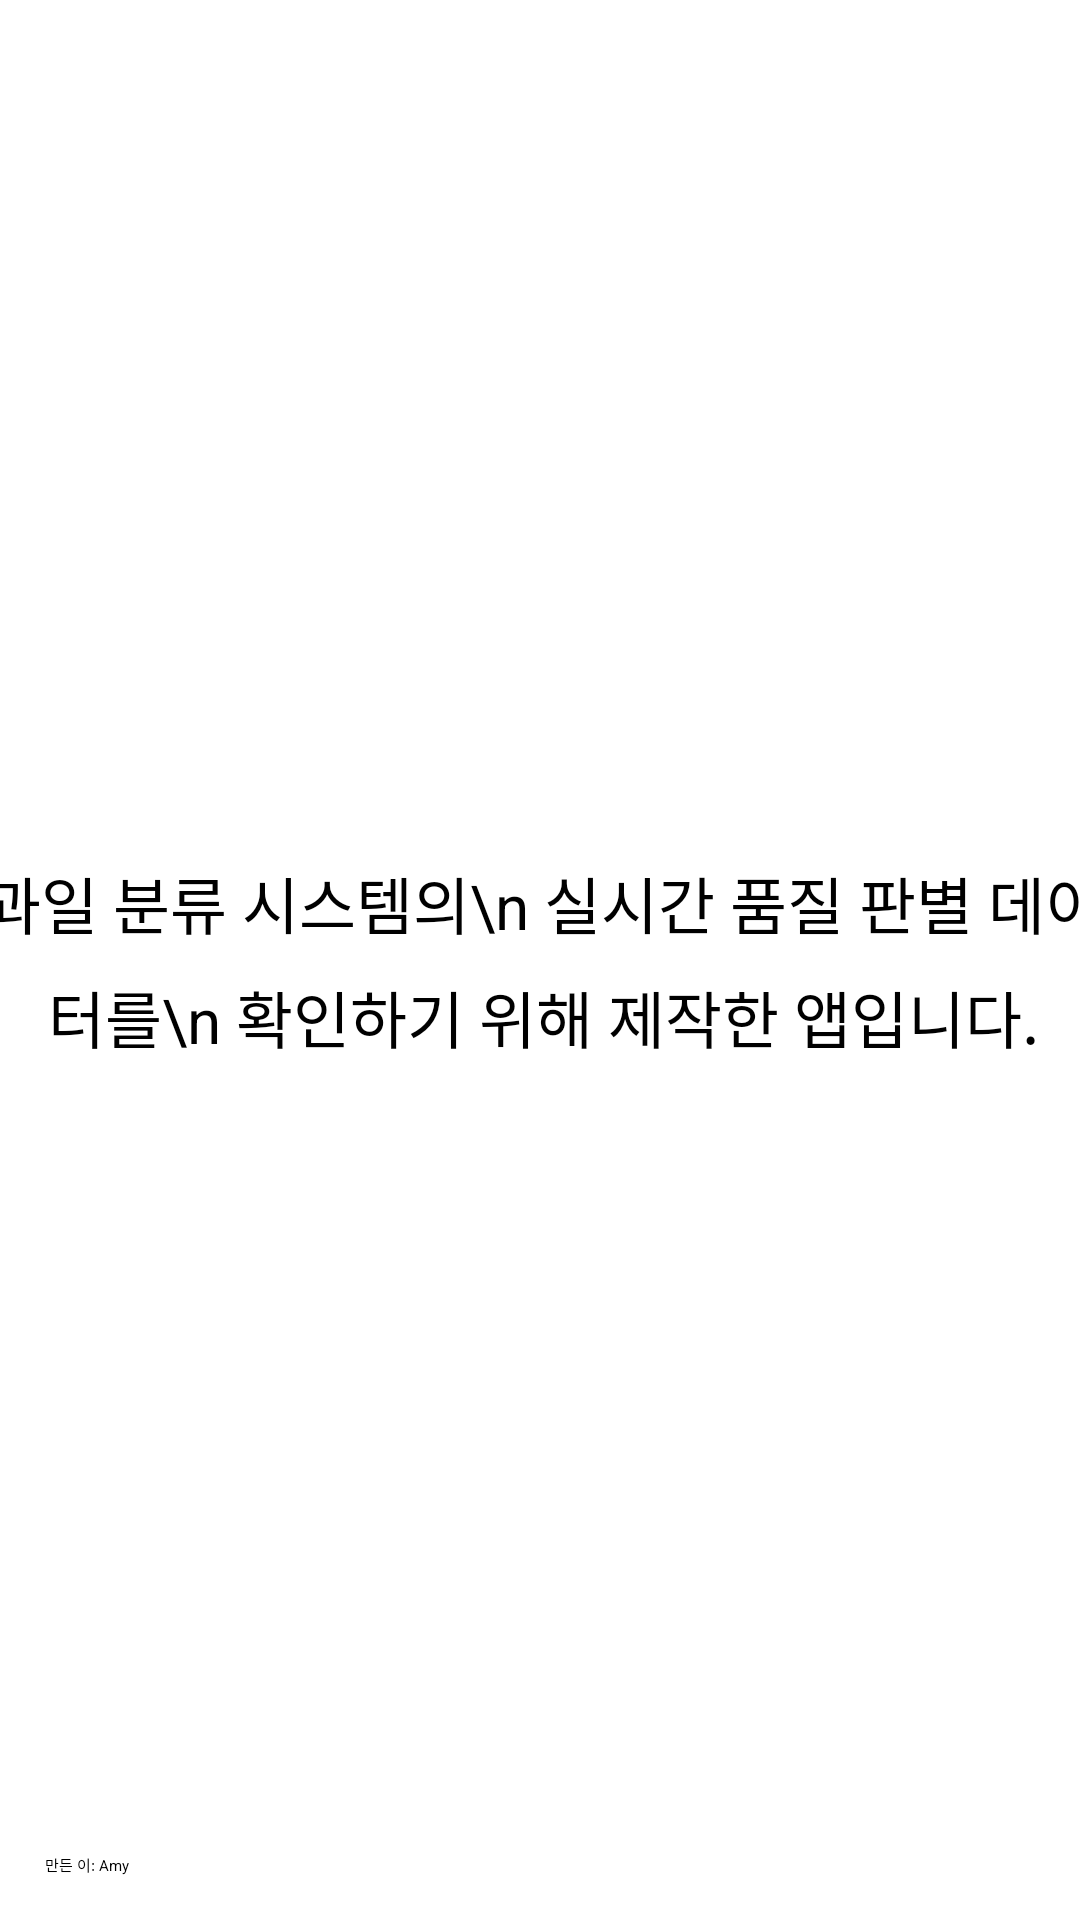

This screen was rendered from an Android layout file. Write that file and the resources it references.
<!-- AndroidManifest.xml: application theme Theme.Fruit -->
<!-- res/layout/activity_info.xml -->
<?xml version="1.0" encoding="utf-8"?>
<androidx.constraintlayout.widget.ConstraintLayout xmlns:android="http://schemas.android.com/apk/res/android"
    xmlns:app="http://schemas.android.com/apk/res-auto"
    xmlns:tools="http://schemas.android.com/tools"
    android:layout_width="match_parent"
    android:layout_height="match_parent">

    <TextView
        android:id="@+id/textView2"
        android:layout_width="384dp"
        android:layout_height="127dp"
        android:gravity="center"
        android:lineSpacingExtra="8dp"
        android:text="과일 분류 시스템의\n 실시간 품질 판별 데이터를\n 확인하기 위해 제작한 앱입니다."
        android:textSize="10pt"
        app:layout_constraintBottom_toBottomOf="parent"
        app:layout_constraintEnd_toEndOf="parent"
        app:layout_constraintHorizontal_bias="0.481"
        app:layout_constraintStart_toStartOf="parent"
        app:layout_constraintTop_toTopOf="parent" />

    <TextView
        android:id="@+id/textView3"
        android:layout_width="wrap_content"
        android:layout_height="wrap_content"
        android:text="만든 이: Amy"
        app:layout_constraintBottom_toBottomOf="parent"
        app:layout_constraintEnd_toEndOf="parent"
        app:layout_constraintHorizontal_bias="0.045"
        app:layout_constraintStart_toStartOf="parent"
        app:layout_constraintTop_toTopOf="parent"
        app:layout_constraintVertical_bias="0.977" />

    <ImageButton
        android:id="@+id/backButton"
        android:layout_width="wrap_content"
        android:layout_height="wrap_content"
        android:background="@android:color/transparent"
        app:layout_constraintBottom_toBottomOf="parent"
        app:layout_constraintEnd_toEndOf="parent"
        app:layout_constraintHorizontal_bias="0.043"
        app:layout_constraintStart_toStartOf="parent"
        app:layout_constraintTop_toTopOf="parent"
        app:layout_constraintVertical_bias="0.038"
        app:srcCompat="?attr/homeAsUpIndicator" />
</androidx.constraintlayout.widget.ConstraintLayout>
<!-- resources referenced by this layout -->
<resources>
  <style name="Theme.Fruit" parent="Base.Theme.Fruit" />
  <style name="Base.Theme.Fruit" parent="Theme.Material3.DayNight.NoActionBar">
          
          
          <item name="android:windowLightStatusBar">false</item>
          <item name="android:statusBarColor">@color/black</item>
      </style>
  <!-- not gathered from this repository: default colours our renderer supplied (Android Studio template values) -->
  <color name="black">#FF000000</color>
</resources>
